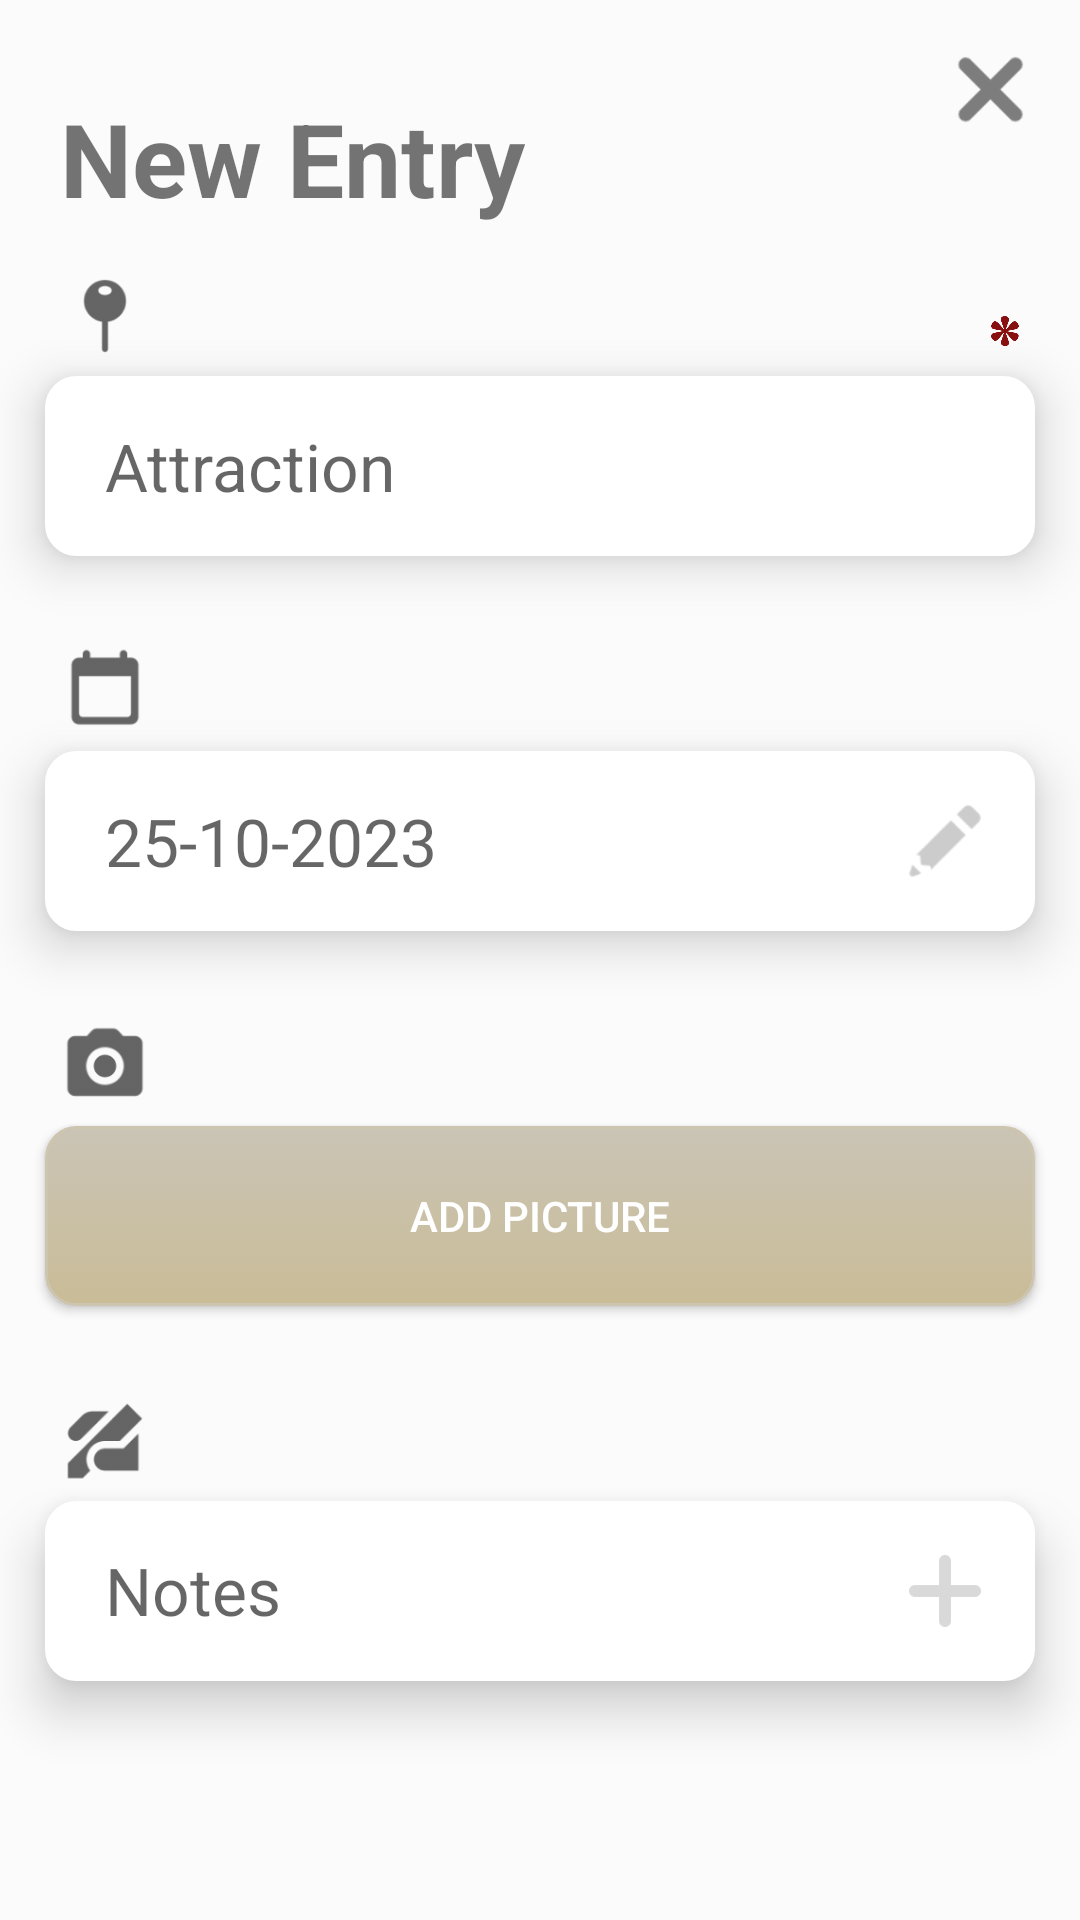

The Android layout XML behind this screen, and the referenced resources:
<!-- AndroidManifest.xml: application theme Theme.AllOurTrees -->
<!-- res/layout/fragment_new_entry.xml -->
<?xml version="1.0" encoding="utf-8"?>
<androidx.constraintlayout.widget.ConstraintLayout xmlns:android="http://schemas.android.com/apk/res/android"
    xmlns:app="http://schemas.android.com/apk/res-auto"
    xmlns:tools="http://schemas.android.com/tools"
    android:layout_width="match_parent"
    android:layout_height="match_parent"
    tools:context=".ui.new_entry.NewEntryFragment"
    android:background="#FBFBFB">

    <TextView
        android:id="@+id/newEntryTitle"
        android:layout_width="wrap_content"
        android:layout_height="wrap_content"
        android:layout_marginStart="20dp"
        android:layout_marginTop="30dp"
        android:text="New Entry"
        android:textSize="34sp"
        android:textStyle="bold"
        app:layout_constraintStart_toStartOf="parent"
        app:layout_constraintTop_toTopOf="parent" />

    <AutoCompleteTextView
        android:id="@+id/attractionET"
        android:layout_width="0dp"
        android:layout_height="60dp"
        android:layout_marginStart="15dp"
        android:layout_marginTop="5dp"
        android:layout_marginEnd="15dp"
        android:singleLine="true"
        android:inputType="text"
        android:imeOptions="actionDone"
        android:background="@drawable/autocomplete_dropdown_background"
        android:backgroundTint="@color/white"
        android:elevation="10dp"
        android:hint="Attraction"
        android:textSize="22sp"
        android:paddingStart="20dp"
        app:layout_constraintEnd_toEndOf="parent"
        app:layout_constraintStart_toStartOf="parent"
        app:layout_constraintTop_toBottomOf="@+id/pin_icon" />

    <TextView
        android:id="@+id/dateET"
        android:layout_width="0dp"
        android:layout_height="60dp"
        android:layout_marginStart="15dp"
        android:layout_marginTop="5dp"
        android:layout_marginEnd="15dp"
        android:background="@drawable/autocomplete_dropdown_background"
        android:backgroundTint="@color/white"
        android:elevation="10dp"
        android:hint="25-10-2023"
        android:paddingStart="20dp"
        android:gravity="center_vertical"
        android:focusableInTouchMode="true"
        android:textSize="22sp"
        app:layout_constraintEnd_toEndOf="parent"
        app:layout_constraintHorizontal_bias="1.0"
        app:layout_constraintStart_toStartOf="parent"
        app:layout_constraintTop_toBottomOf="@+id/calender_icon" />

    <ImageView
        android:id="@+id/pin_icon"
        android:layout_width="30dp"
        android:layout_height="30dp"
        android:layout_marginTop="15dp"
        android:src="@drawable/map_pin_icon"
        app:layout_constraintStart_toStartOf="@+id/newEntryTitle"
        app:layout_constraintTop_toBottomOf="@+id/newEntryTitle" />

    <ImageView
        android:id="@+id/attraction_required_iv"
        android:layout_width="10dp"
        android:layout_height="10dp"
        android:layout_marginEnd="5dp"
        android:layout_marginBottom="10dp"
        android:src="@drawable/required_icon"
        app:layout_constraintBottom_toTopOf="@+id/attractionET"
        app:layout_constraintEnd_toEndOf="@+id/attractionET" />

    <ImageView
        android:id="@+id/calender_icon"
        android:layout_width="30dp"
        android:layout_height="30dp"
        android:layout_marginTop="30dp"
        android:src="@drawable/calendar_icon"
        app:layout_constraintStart_toStartOf="@+id/pin_icon"
        app:layout_constraintTop_toBottomOf="@+id/attractionET" />

    <ImageView
        android:id="@+id/imageView4"
        android:layout_width="30dp"
        android:layout_height="30dp"
        android:layout_marginEnd="15dp"
        android:elevation="11dp"
        android:src="@drawable/edit_icon"
        app:layout_constraintBottom_toBottomOf="@+id/dateET"
        app:layout_constraintEnd_toEndOf="@+id/dateET"
        app:layout_constraintTop_toTopOf="@+id/dateET" />

    <ImageView
        android:id="@+id/cameraIconIV"
        android:layout_width="30dp"
        android:layout_height="30dp"
        android:layout_marginTop="30dp"
        android:src="@drawable/camera_icon"
        app:layout_constraintStart_toStartOf="@+id/calender_icon"
        app:layout_constraintTop_toBottomOf="@+id/dateET" />

    <android.widget.Button
        android:id="@+id/addPictureBtn"
        android:layout_width="0dp"
        android:layout_height="60dp"
        android:layout_marginStart="15dp"
        android:layout_marginTop="5dp"
        android:layout_marginEnd="15dp"
        android:text="Add Picture"
        android:background="@drawable/button"
        app:layout_constraintEnd_toEndOf="parent"
        app:layout_constraintStart_toStartOf="parent"
        android:textColor="@color/white"
        app:layout_constraintTop_toBottomOf="@+id/cameraIconIV" />

    <ImageView
        android:id="@+id/writeIconIV"
        android:layout_width="30dp"
        android:layout_height="30dp"
        android:layout_marginTop="30dp"
        android:src="@drawable/hand_with_pen_icon"
        app:layout_constraintStart_toStartOf="@+id/cameraIconIV"
        app:layout_constraintTop_toBottomOf="@+id/addPictureBtn" />

    <EditText
        android:id="@+id/notesET"
        android:layout_width="0dp"
        android:layout_height="60dp"
        android:layout_marginStart="15dp"
        android:layout_marginTop="5dp"
        android:layout_marginEnd="15dp"
        android:ems="10"
        android:background="@drawable/autocomplete_dropdown_background"
        android:backgroundTint="@color/white"
        android:hint="Notes"
        android:paddingStart="20dp"
        android:textSize="22sp"
        android:elevation="10dp"
        android:gravity="start|top"
        android:inputType="textMultiLine"
        app:layout_constraintEnd_toEndOf="parent"
        app:layout_constraintStart_toStartOf="parent"
        app:layout_constraintTop_toBottomOf="@+id/writeIconIV"
        android:paddingTop="15dp"/>

    <ImageView
        android:id="@+id/addIconIV"
        android:layout_width="30dp"
        android:layout_height="30dp"
        android:layout_marginEnd="15dp"
        android:src="@drawable/add_icon"
        android:elevation="11dp"
        app:layout_constraintBottom_toBottomOf="@+id/notesET"
        app:layout_constraintEnd_toEndOf="@+id/notesET"
        app:layout_constraintTop_toTopOf="@+id/notesET" />

    <ImageView
        android:id="@+id/closeIV"
        android:layout_width="50dp"
        android:layout_height="50dp"
        android:layout_marginTop="5dp"
        android:layout_marginEnd="5dp"
        android:src="@drawable/close_icon"
        app:layout_constraintEnd_toEndOf="parent"
        app:layout_constraintTop_toTopOf="parent" />
    

</androidx.constraintlayout.widget.ConstraintLayout>
<!-- resources referenced by this layout -->
<resources>
  <color name="white">#FFFFFFFF</color>
  <!-- drawable add_icon: png bitmap (drawable, 2626 bytes) -->
  <!-- drawable autocomplete_dropdown_background (drawable) -->
  <?xml version="1.0" encoding="utf-8"?>
  <shape xmlns:android="http://schemas.android.com/apk/res/android">
              <stroke android:width="1dp" android:color="@color/white" />
              <solid android:color="#F8F7F5" />
              <corners android:radius="10dp" />
              <padding android:left="2dp" android:top="2dp" android:right="2dp" android:bottom="2dp" />
  </shape>
  <!-- drawable button (drawable) -->
  <?xml version="1.0" encoding="utf-8"?>
  <selector xmlns:android="http://schemas.android.com/apk/res/android" >
      <item android:state_pressed="true" >
          <shape android:shape="rectangle"  >
              <corners android:radius="10dp" />
              <stroke android:width="1dip" android:color="#CDC5AF" />
              <gradient android:angle="-90" android:startColor="#C9BC97" android:endColor="#CAC4B5"  />
          </shape>
      </item>
      <item android:state_focused="true">
          <shape android:shape="rectangle"  >
              <corners android:radius="10dp" />
              <stroke android:width="1dip" android:color="#CDC5AF" />
              <solid android:color="#C9BC97"/>
          </shape>
      </item>
      <item >
          <shape android:shape="rectangle"  >
              <corners android:radius="10dp" />
              <stroke android:width="1dip" android:color="#CDC5AF" />
              <gradient android:angle="-90" android:startColor="#CAC4B5" android:endColor="#C9BC97" />
          </shape>
      </item>
  </selector>
  <!-- drawable calendar_icon: png bitmap (drawable, 1077 bytes) -->
  <!-- drawable camera_icon: png bitmap (drawable, 2013 bytes) -->
  <!-- drawable close_icon: png bitmap (drawable, 1252 bytes) -->
  <!-- drawable edit_icon: png bitmap (drawable, 1209 bytes) -->
  <!-- drawable hand_with_pen_icon: png bitmap (drawable, 2296 bytes) -->
  <!-- drawable map_pin_icon: png bitmap (drawable, 1642 bytes) -->
  <!-- drawable required_icon: png bitmap (drawable, 3541 bytes) -->
  <style name="Theme.AllOurTrees" parent="Theme.MaterialComponents.DayNight.NoActionBar">
          
          <item name="colorPrimary">@color/darker_green</item>
          <item name="colorPrimaryVariant">@color/teal_700</item>
          <item name="colorOnPrimary">@color/white</item>
          
          <item name="colorSecondary">@color/green</item>
          <item name="colorSecondaryVariant">@color/teal_700</item>
          <item name="colorOnSecondary">@color/black</item>
          
          <item name="android:windowTranslucentStatus">true</item>
          <item name="android:windowTranslucentNavigation">true</item>
          
      </style>
  <color name="darker_green">#FF4D9559</color>
  <color name="teal_700">#FF018786</color>
  <color name="green">#FF7ECD8B</color>
  <color name="black">#FF000000</color>
</resources>
